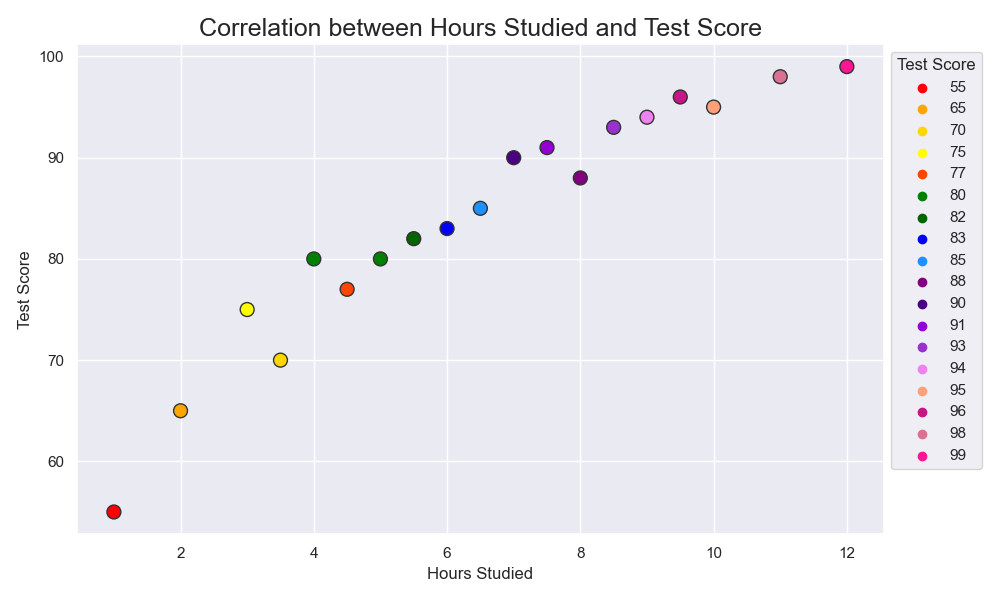

Data behind this chart, as committed beside it:
Hours Studied, Test Score
1, 55
2, 65
3, 75
4, 80
5, 80
6, 83
7, 90
8, 88
9, 94
10, 95
4.5, 77
3.5, 70
5.5, 82
6.5, 85
7.5, 91
8.5, 93
9.5, 96
11, 98
12, 99
